Run: headless pygame with SDL's dummy video driver; simulated clock (each Clock.tick advances the game by its frame time, no real sleeping); random seed 0; keys injected as events and as key.get_pressed() state; no mouse input.
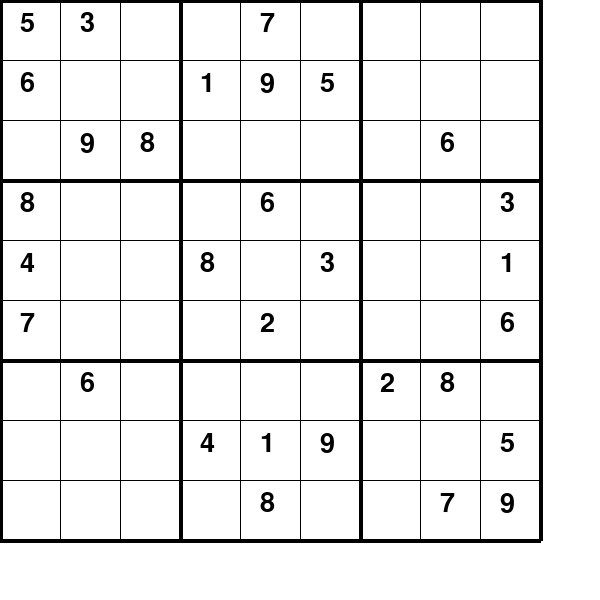
Frame 1 of 4 · flips 1–60 · no input
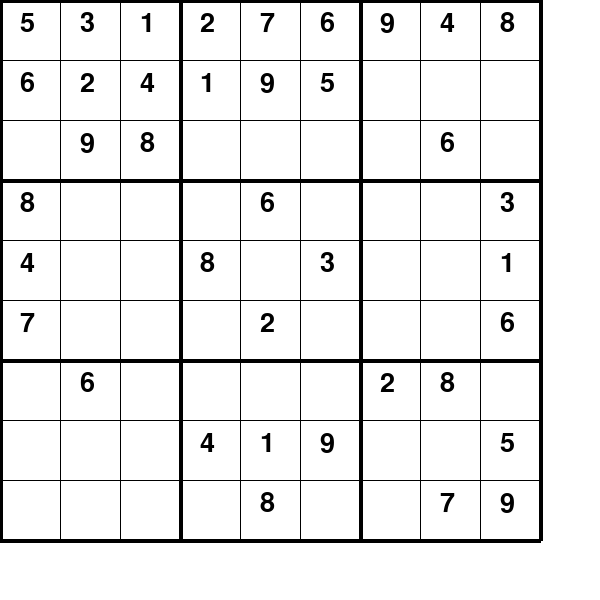
Frame 2 of 4 · flips 61–180 · tapped SPACE, RETURN · held RIGHT (→), D
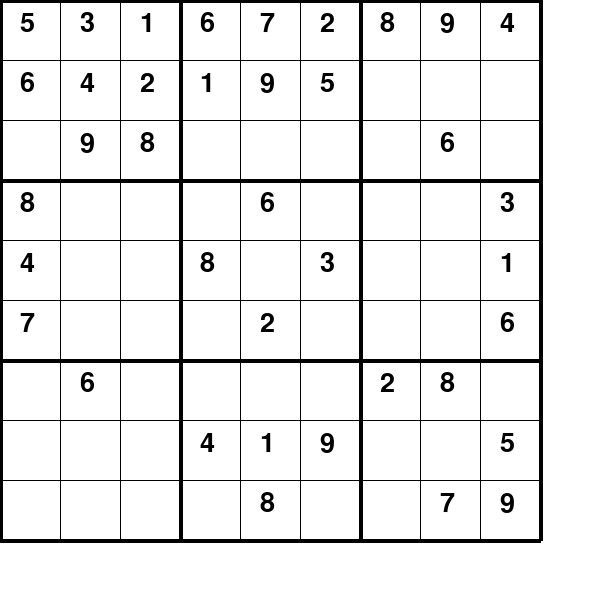
Frame 3 of 4 · flips 181–300 · held DOWN (↓), S
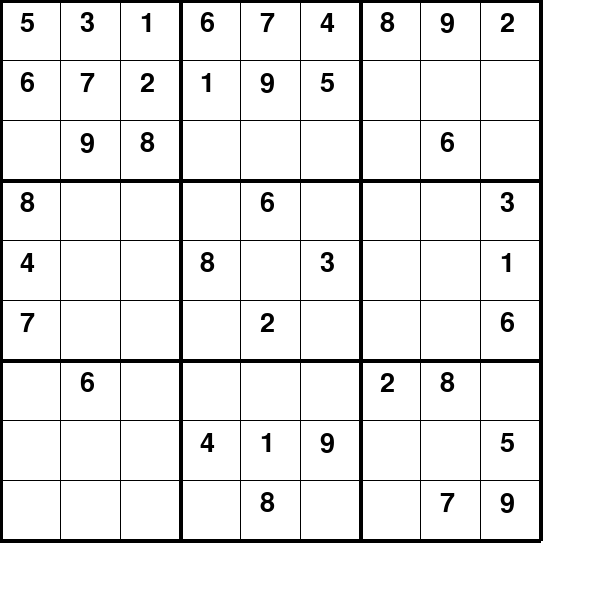
Frame 4 of 4 · flips 301–420 · held LEFT (←), A, UP (↑), W

The pygame program that drew these frames:

import pygame
import sys

# 1. Initialize Pygame
pygame.init()

# 2. Setup Constants
# Window dimensions
WINDOW_WIDTH = 600
WINDOW_HEIGHT = 600
FPS = 60

# Colors (RGB format)
COLOR_WHITE = (255, 255, 255)
COLOR_BLACK = (0, 0, 0)

# 3. Create the screen surface
screen = pygame.display.set_mode((WINDOW_WIDTH, WINDOW_HEIGHT))
pygame.display.set_caption("Sudoku Solver Visualizer")

# Clock to control frame rate
clock = pygame.time.Clock()

def get_initial_board():
    test_board = [
        [5, 3, 0,  0, 7, 0,  0, 0, 0],
        [6, 0, 0,  1, 9, 5,  0, 0, 0],
        [0, 9, 8,  0, 0, 0,  0, 6, 0],
        
        [8, 0, 0,  0, 6, 0,  0, 0, 3],
        [4, 0, 0,  8, 0, 3,  0, 0, 1],
        [7, 0, 0,  0, 2, 0,  0, 0, 6],
        
        [0, 6, 0,  0, 0, 0,  2, 8, 0],
        [0, 0, 0,  4, 1, 9,  0, 0, 5],
        [0, 0, 0,  0, 8, 0,  0, 7, 9]
    ]
    return test_board

def main():
    # 4. Main Game Loop
    running = True
    board = get_initial_board()
    font = pygame.font.SysFont('Arial', 40)

    solved = False
    while running:
        # Limit frame rate to 60 FPS
        clock.tick(FPS)

        # 5. Event Handling
        for event in pygame.event.get():
            # If the user clicks the "X" close button, stop the loop
            if event.type == pygame.QUIT:
                running = False
        
            if event.type == pygame.KEYDOWN:
                if event.key == pygame.K_SPACE and not solved:
                    solve(screen, board, font)
                    solved = True
        
        if solved or not solved:
            draw_window(screen, board, font)
            pygame.display.flip()
    # Clean up and close the program
    pygame.quit()
    sys.exit()

def draw_window(screen, board, font):
    screen.fill(COLOR_WHITE)
    for i in range(0, 600, 60):
        if i % 180 == 0:
            new_width = 4
        else:
            new_width = 1

        pygame.draw.line(surface=screen, color=COLOR_BLACK, start_pos=(i,0), end_pos=(i,540), width=new_width)
        pygame.draw.line(surface=screen, color=COLOR_BLACK, start_pos=(0,i), end_pos=(540,i), width=new_width)

    for row in range(9):
        for col in range(9):
            value = board[row][col]
            if value != 0:
                text_surface = font.render(str(value), True, COLOR_BLACK)
                x_pos = col * 60 + 20
                y_pos = row * 60 + 10
                screen.blit(text_surface, (x_pos, y_pos))

def is_valid(board, row, col, num):
    for r in range(9):
        
        if board[r][col] == num and r != row:
            return False
        if board[row][r] == num and r != col:
            return False
        
    box_row = (row // 3) * 3
    box_col = (col // 3) * 3
    for r in range(3):
        for i in range(3):
            if board[box_row + r][box_col + i] == num and ((box_row + r) != row and (box_col + i) != col):
                return False
    return True

def find_empty(board):
    for row in range(9):
        for col in range(9):
            if board[row][col] == 0:
                return row, col
    return None

def solve(screen, board, font):
    empty = find_empty(board)

    if not empty:
        return True
    
    row, col = empty

    for num in range(1,10):
        if is_valid(board, row, col, num):
            board[row][col] = num

            draw_window(screen, board, font)
            pygame.display.flip()
            pygame.time.delay(1)

            if solve(screen, board, font): 
                return True
            board[row][col] = 0

            draw_window(screen, board, font)
            pygame.display.flip()
            pygame.time.delay(50)
    return False


if __name__ == "__main__":
    main()
